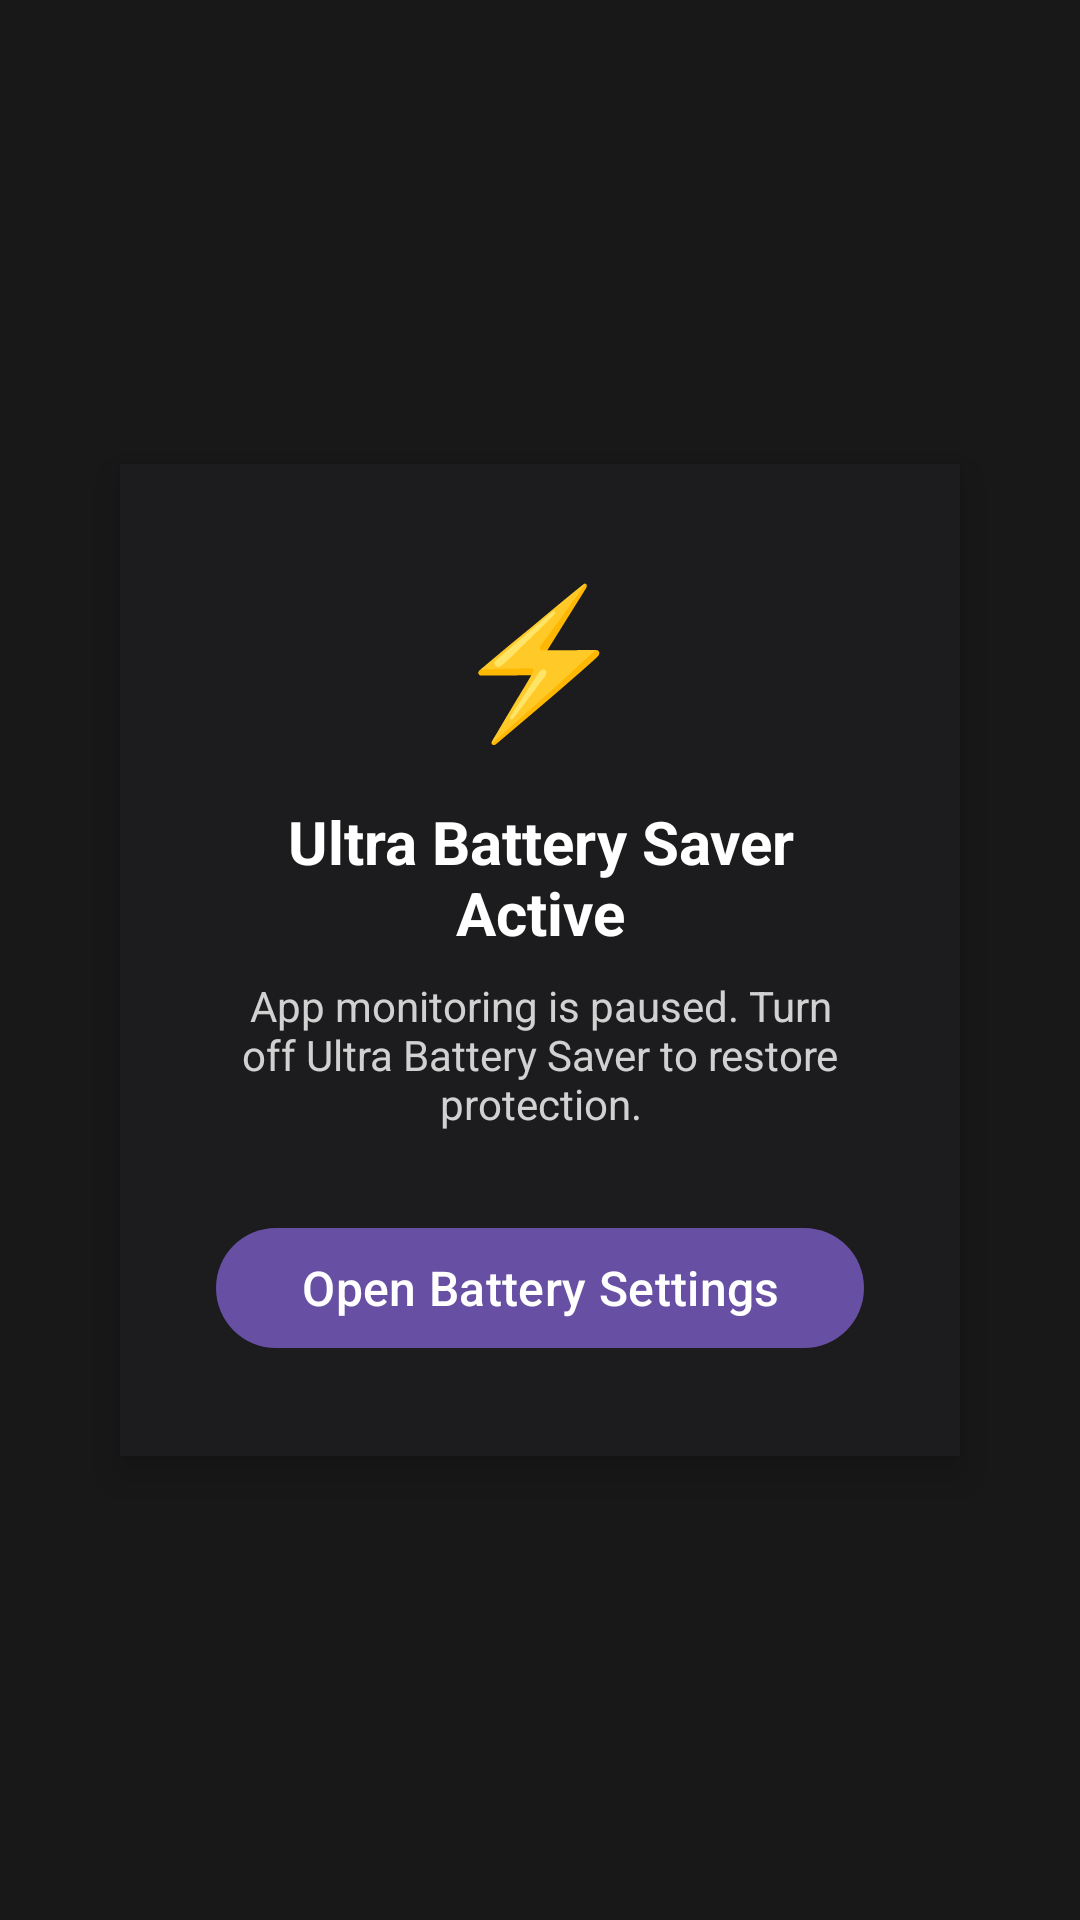

Here is an Android app screen rendered from its layout file. Give the layout XML and the strings, colors and styles it references.
<!-- AndroidManifest.xml: application theme Theme.OpenElsewhere -->
<!-- res/layout/overlay_battery_saver.xml -->
<?xml version="1.0" encoding="utf-8"?>
<FrameLayout xmlns:android="http://schemas.android.com/apk/res/android"
    android:layout_width="match_parent"
    android:layout_height="match_parent"
    android:background="#E6000000"
    android:clickable="true"
    android:focusable="true">

    <LinearLayout
        android:layout_width="280dp"
        android:layout_height="wrap_content"
        android:layout_gravity="center"
        android:background="#FF1C1C1E"
        android:elevation="8dp"
        android:gravity="center"
        android:orientation="vertical"
        android:padding="32dp">

        <TextView
            android:layout_width="wrap_content"
            android:layout_height="wrap_content"
            android:layout_marginBottom="16dp"
            android:text="⚡"
            android:textSize="48sp" />

        <TextView
            android:layout_width="wrap_content"
            android:layout_height="wrap_content"
            android:layout_marginBottom="8dp"
            android:gravity="center"
            android:text="@string/overlay_battery_saver_title"
            android:textColor="#FFFFFFFF"
            android:textSize="20sp"
            android:textStyle="bold" />

        <TextView
            android:layout_width="wrap_content"
            android:layout_height="wrap_content"
            android:layout_marginBottom="28dp"
            android:gravity="center"
            android:text="@string/overlay_battery_saver_subtitle"
            android:textColor="#CCFFFFFF"
            android:textSize="14sp" />

        <com.google.android.material.button.MaterialButton
            android:id="@+id/btn_battery_saver_settings"
            android:layout_width="match_parent"
            android:layout_height="wrap_content"
            android:text="@string/overlay_battery_saver_btn"
            android:textSize="16sp" />

    </LinearLayout>

</FrameLayout>
<!-- resources referenced by this layout -->
<resources>
  <string name="overlay_battery_saver_btn">Open Battery Settings</string>
  <string name="overlay_battery_saver_subtitle">App monitoring is paused. Turn off Ultra Battery Saver to restore protection.</string>
  <string name="overlay_battery_saver_title">Ultra Battery Saver Active</string>
  <style name="Theme.OpenElsewhere" parent="Base.Theme.OpenElsewhere" />
  <style name="Base.Theme.OpenElsewhere" parent="Theme.Material3.DayNight.NoActionBar">
          
          
      </style>
</resources>
